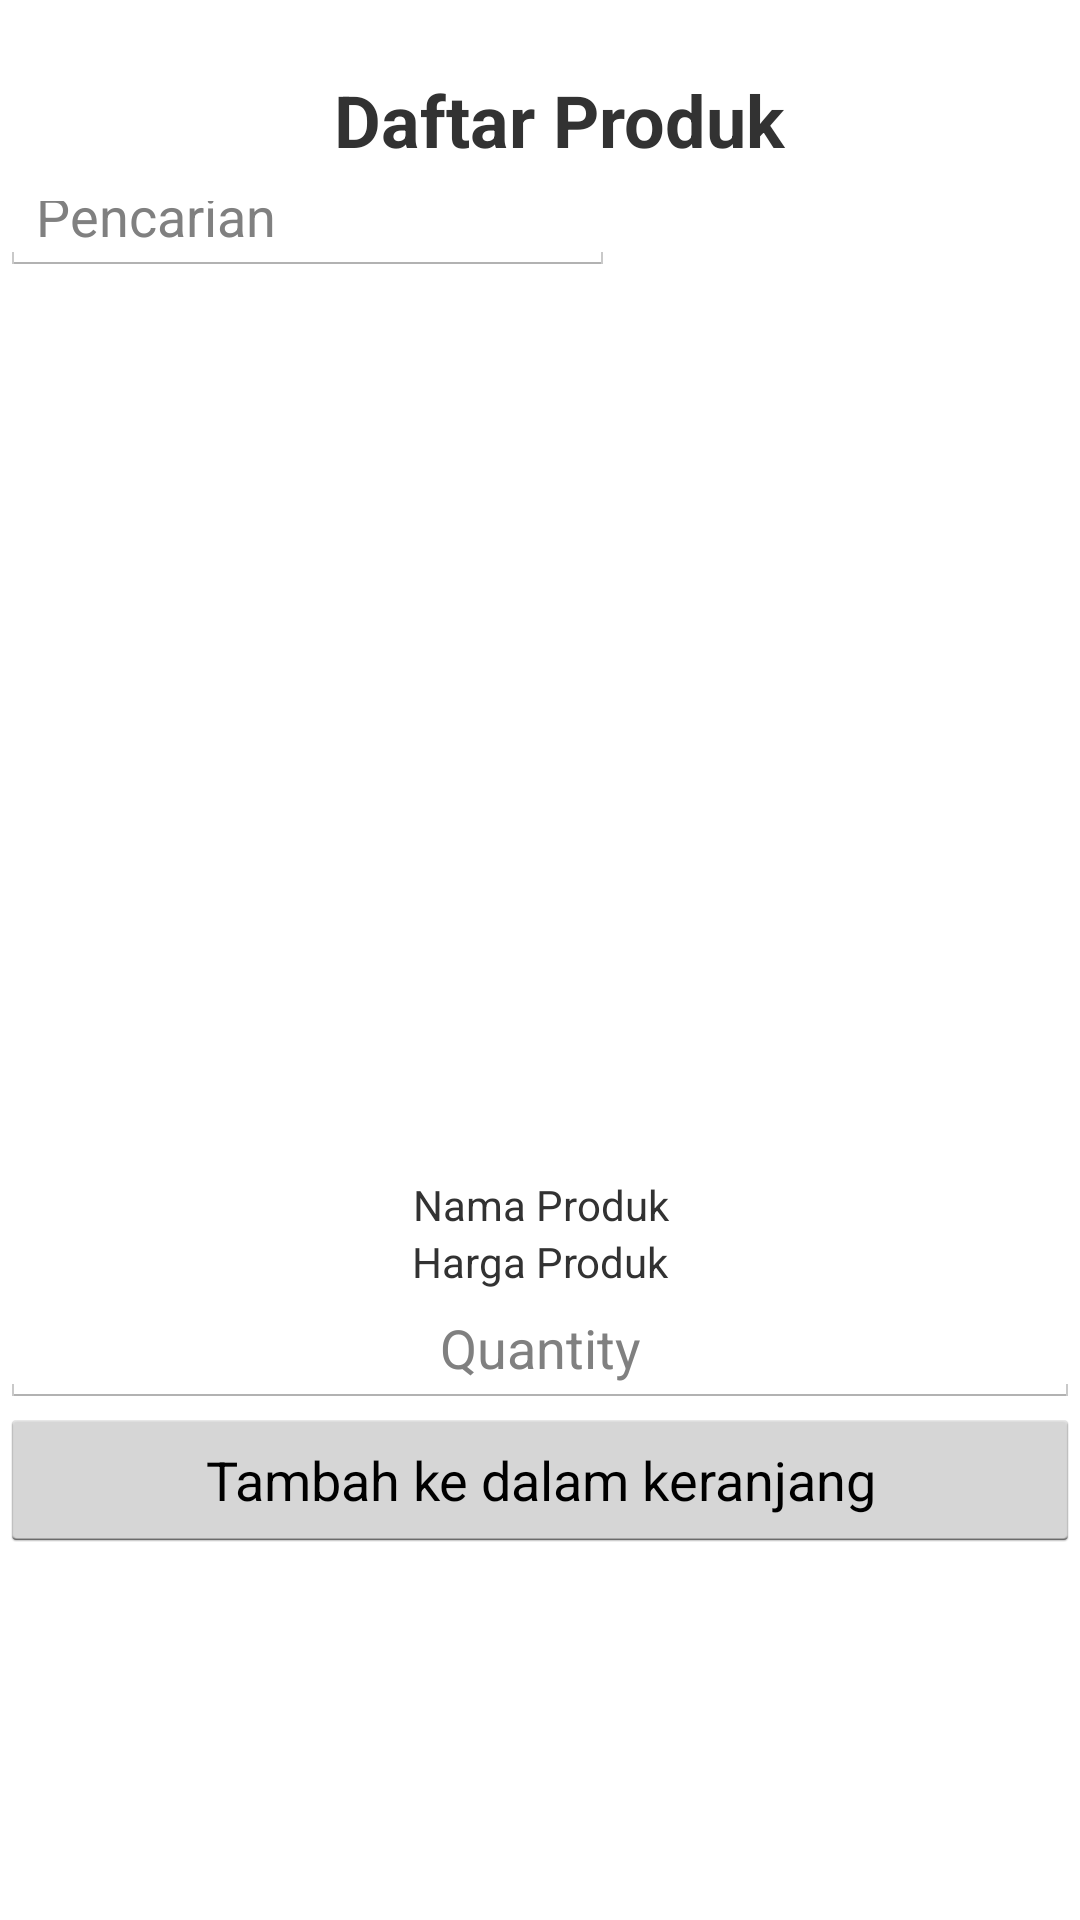

The Android layout XML behind this screen, and the referenced resources:
<!-- AndroidManifest.xml: application theme WithoutTitle -->
<!-- res/layout/activity_shopping.xml -->
<?xml version="1.0" encoding="utf-8"?>
<LinearLayout
    xmlns:android="http://schemas.android.com/apk/res/android"
    xmlns:app="http://schemas.android.com/apk/res-auto"
    xmlns:tools="http://schemas.android.com/tools"
    android:layout_width="match_parent"
    android:layout_height="match_parent"
    tools:context=".LoginActivity"
    android:background="@color/white"
    android:orientation="vertical"
    tools:layout_editor_absoluteX="8dp"
    tools:layout_editor_absoluteY="8dp">


    <TextView
        android:id="@+id/textViewTitlePendaftaran7"
        android:layout_width="match_parent"
        android:layout_height="40dp"

        android:layout_marginTop="20dp"
        android:gravity="center_vertical|center_horizontal"
        android:paddingLeft="12dp"
        android:text="@string/text_daftar_produk"
        android:textSize="24sp"
        android:textStyle="bold" />

    <LinearLayout
        android:layout_width="match_parent"
        android:layout_height="wrap_content"
        android:orientation="horizontal">

        <EditText
            android:id="@+id/editText2"
            android:layout_width="150dp"
            android:layout_height="32dp"
            android:layout_gravity="right"
            android:layout_weight="1"
            android:drawableLeft="@drawable/search"
            android:ems="10"
            android:gravity="center_vertical"
            android:hint="@string/text_pencarian"
            android:inputType="textPersonName" />

        <ImageView
            android:id="@+id/imageView6"
            android:layout_width="100dp"
            android:layout_height="32dp"
            android:layout_weight="1"
            app:srcCompat="@drawable/cartsmall" />

    </LinearLayout>

    <LinearLayout
        android:layout_width="fill_parent"
        android:layout_height="match_parent"
        android:orientation="vertical">

        <LinearLayout
            android:id="@+id/LinearFragment"
            android:layout_width="fill_parent"
            android:layout_height="300dp"
            android:layout_gravity="center"
            android:gravity="center_vertical|center_horizontal|center|fill"
            android:orientation="horizontal"></LinearLayout>

        <LinearLayout
            android:id="@+id/LinearItemDescription"
            android:layout_width="match_parent"
            android:layout_height="match_parent"
            android:orientation="vertical">

            <TextView
                android:id="@+id/TextViewProductName"
                android:layout_width="match_parent"
                android:layout_height="wrap_content"
                android:gravity="center_vertical|center_horizontal"
                android:text="@string/text_nama_produk" />

            <TextView
                android:id="@+id/TextViewProductPrice"
                android:layout_width="match_parent"
                android:layout_height="wrap_content"
                android:gravity="center_vertical|center_horizontal"
                android:text="@string/text_harga_produk" />

            <EditText
                android:id="@+id/editText5"
                android:layout_width="match_parent"
                android:layout_height="wrap_content"
                android:ems="10"
                android:gravity="center_vertical|center_horizontal"
                android:hint="@string/text_quantity"
                android:inputType="number" />

            <Button
                android:id="@+id/button"
                android:layout_width="match_parent"
                android:layout_height="wrap_content"
                android:text="@string/text_tambah_produk" />

        </LinearLayout>

    </LinearLayout>

</LinearLayout>
<!-- resources referenced by this layout -->
<resources>
  <!-- drawable cartsmall: png bitmap (drawable, 2510 bytes) -->
  <string name="text_daftar_produk">Daftar Produk</string>
  <string name="text_harga_produk">Harga Produk</string>
  <string name="text_nama_produk">Nama Produk</string>
  <string name="text_pencarian">Pencarian</string>
  <string name="text_quantity">Quantity</string>
  <string name="text_tambah_produk">Tambah ke dalam keranjang</string>
  <style name="WithoutTitle" parent="AppTheme">
          <item name="android:windowNoTitle">true</item>
          <item name="android:windowContentOverlay">@null</item>
      </style>
  <style name="AppTheme" parent="android:Theme.Holo.Light.DarkActionBar">
          
      </style>
  <!-- not gathered from this repository: default colours our renderer supplied (Android Studio template values) -->
  <color name="white">#FFFFFFFF</color>
</resources>
